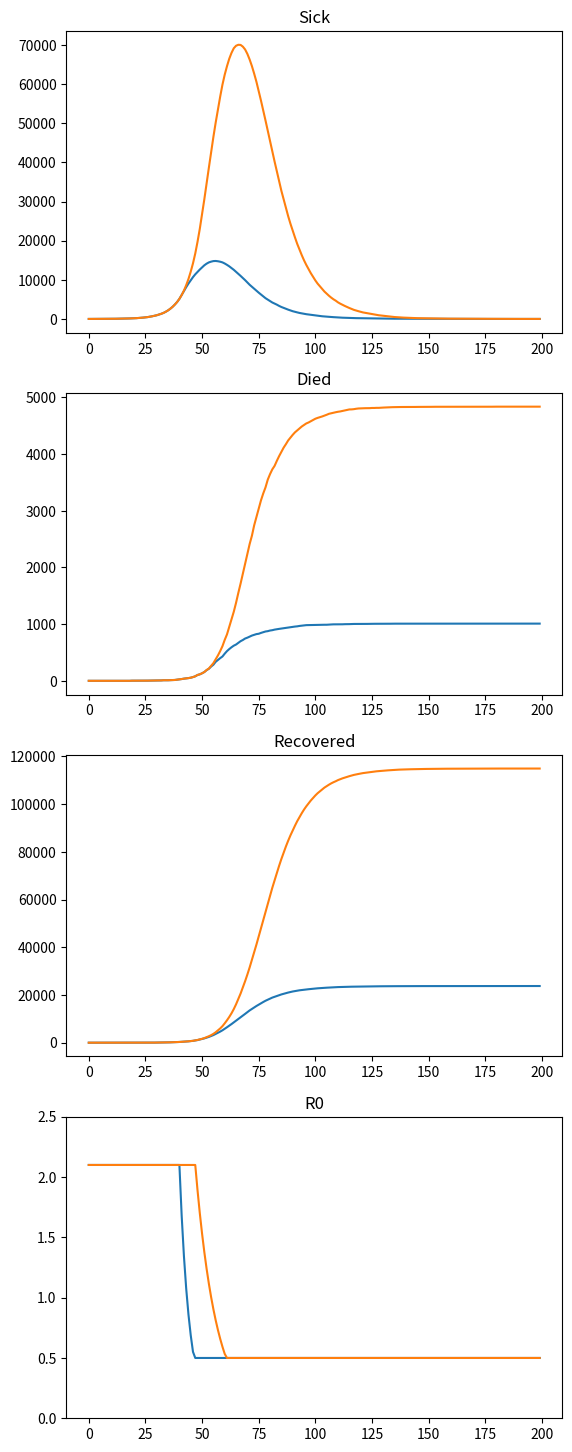

The matplotlib source for this figure:
import matplotlib.pyplot as plt
import numpy as np

duration = 200 #number of days to run the simulation from patient zero
survival = 0.96 #chance of surviving
recovery = 21 #median days to fully recover
terminal = 14 #median days to die if not recovering
transmit = 5 #median days to transmit infection
start_of_lock_down = 40 #days from start when lock-down begins
lock_down_effectiveness = 0.20 #precent by wich R0 declines pre day after the start of lockdown
initial_R0 = 2.1 # read this somewhere
minimum_R0 = 0.5 # best case R0 once lock down is fully in place


max_lookahead = 60 #not a model parameter. This is the extra space we need to allocate in the arrays to capture data that happens after the end of the simulation

def min_max_normal(mu,sigma,lb,ub) :
    return int(round(min(ub,max(lb,np.round(np.random.normal(mu,sigma))))))


# need to add patient zero fate to the other arrays


days = range(duration)

def sim(start, effect) : 
    np.random.seed(1)
    R0 = np.zeros([max_lookahead + duration])
    sick = np.zeros([max_lookahead + duration])
    recovered = np.zeros([max_lookahead + duration])
    dead = np.zeros([max_lookahead + duration])
    new = np.zeros([max_lookahead + duration])
    
    sick[0] = 1  #initial number of sick people to get things going. Can start with 1
    new[0] = 1
    R0[0] = 2.1 #this was the initial reported R0, this should decline with aggressive social constraints

    for d in days :
        # determine how many people each new patient will infect
        newly_infected = int(0)
        for patient in range(int(new[d])) :
            newly_infected = newly_infected + min_max_normal(R0[d],minimum_R0,0,max_lookahead)
            
        # determine future outcomes for each new patient
        for n in range(int(newly_infected)) :
            #determine date of infection
            date_infected = d + min_max_normal(transmit,7,1,max_lookahead)
            new[date_infected] += 1
            
            #determine survival
            outcome = np.random.uniform()
            if (outcome < survival) :
                time_to_recover = min_max_normal(recovery,7,1,max_lookahead)
                recovered[date_infected+time_to_recover] += 1 
                sick[date_infected+time_to_recover] += -1 #decrement sick on date of recovery
            else :
                time_to_die = min_max_normal(terminal,3,1,max_lookahead)
                dead[date_infected+time_to_die] += 1 
                sick[date_infected+time_to_die] += -1 # decrement sick on date of death
                
        # setup accumulators for next day
        sick[d+1] = (sick[d] + new[d+1]) + sick[d+1]
        dead[d+1] = dead[d+1] + dead[d]
        recovered[d+1] = recovered[d+1] + recovered[d]
        
        #adjust R0 based on lockdown date and effectiveness
        if (d+1 > start) :
            newR0 = R0[d] * (1-effect)
            R0[d+1] = max(0.5, newR0)
        else :
            R0[d+1] = R0[d]
    
    return sick,dead,recovered,R0

s1,d1,r1,a = sim(40,0.2)
s2,d2,r2,b = sim(47,0.1)

fig, axs = plt.subplots(4)
plt.ylim(bottom=0)
axs[0].set_title('Sick')
axs[0].plot(s1[0:duration])
axs[0].plot(s2[0:duration])
axs[1].set_title('Died')
axs[1].plot(d1[0:duration])
axs[1].plot(d2[0:duration])
axs[2].set_title('Recovered')
axs[2].plot(r1[0:duration])
axs[2].plot(r2[0:duration])
plt.ylim(top=2.5)
axs[3].set_title('R0')
axs[3].plot(a[0:duration])
axs[3].plot(b[0:duration])
plt.subplots_adjust(top=3)

